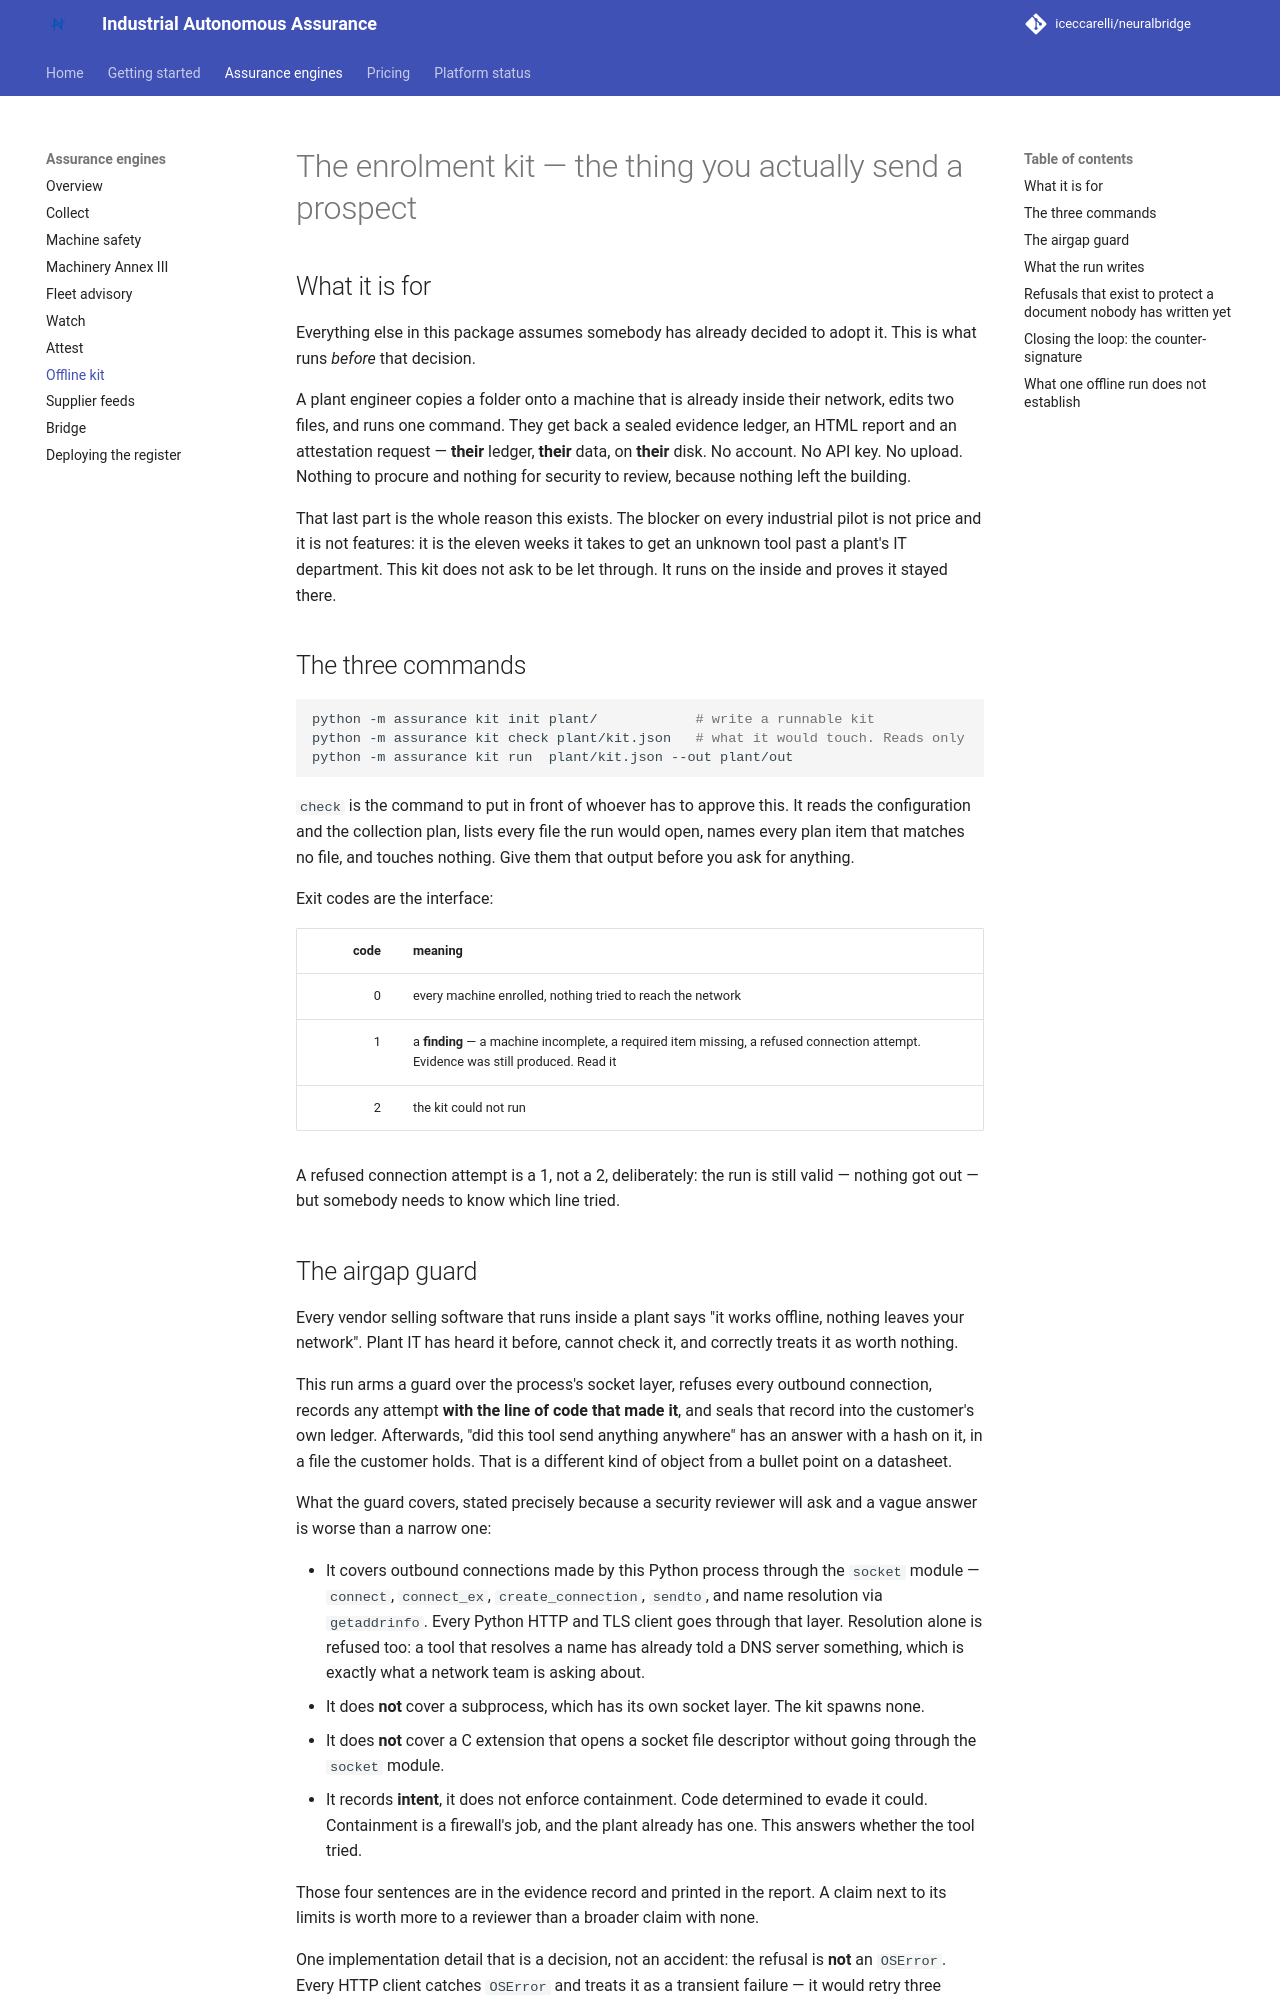

repository: iceccarelli/neuralbridge · page: assurance/kit/index.html · generator: mkdocs

# The enrolment kit — the thing you actually send a prospect

## What it is for

Everything else in this package assumes somebody has already decided to adopt
it. This is what runs *before* that decision.

A plant engineer copies a folder onto a machine that is already inside their
network, edits two files, and runs one command. They get back a sealed evidence
ledger, an HTML report and an attestation request — **their** ledger, **their**
data, on **their** disk. No account. No API key. No upload. Nothing to procure
and nothing for security to review, because nothing left the building.

That last part is the whole reason this exists. The blocker on every industrial
pilot is not price and it is not features: it is the eleven weeks it takes to
get an unknown tool past a plant's IT department. This kit does not ask to be
let through. It runs on the inside and proves it stayed there.

## The three commands

```bash
python -m assurance kit init plant/            # write a runnable kit
python -m assurance kit check plant/kit.json   # what it would touch. Reads only
python -m assurance kit run  plant/kit.json --out plant/out
```

`check` is the command to put in front of whoever has to approve this. It reads
the configuration and the collection plan, lists every file the run would open,
names every plan item that matches no file, and touches nothing. Give them that
output before you ask for anything.

Exit codes are the interface:

| code | meaning |
|-----:|---------|
| 0 | every machine enrolled, nothing tried to reach the network |
| 1 | a **finding** — a machine incomplete, a required item missing, a refused connection attempt. Evidence was still produced. Read it |
| 2 | the kit could not run |

A refused connection attempt is a 1, not a 2, deliberately: the run is still
valid — nothing got out — but somebody needs to know which line tried.
